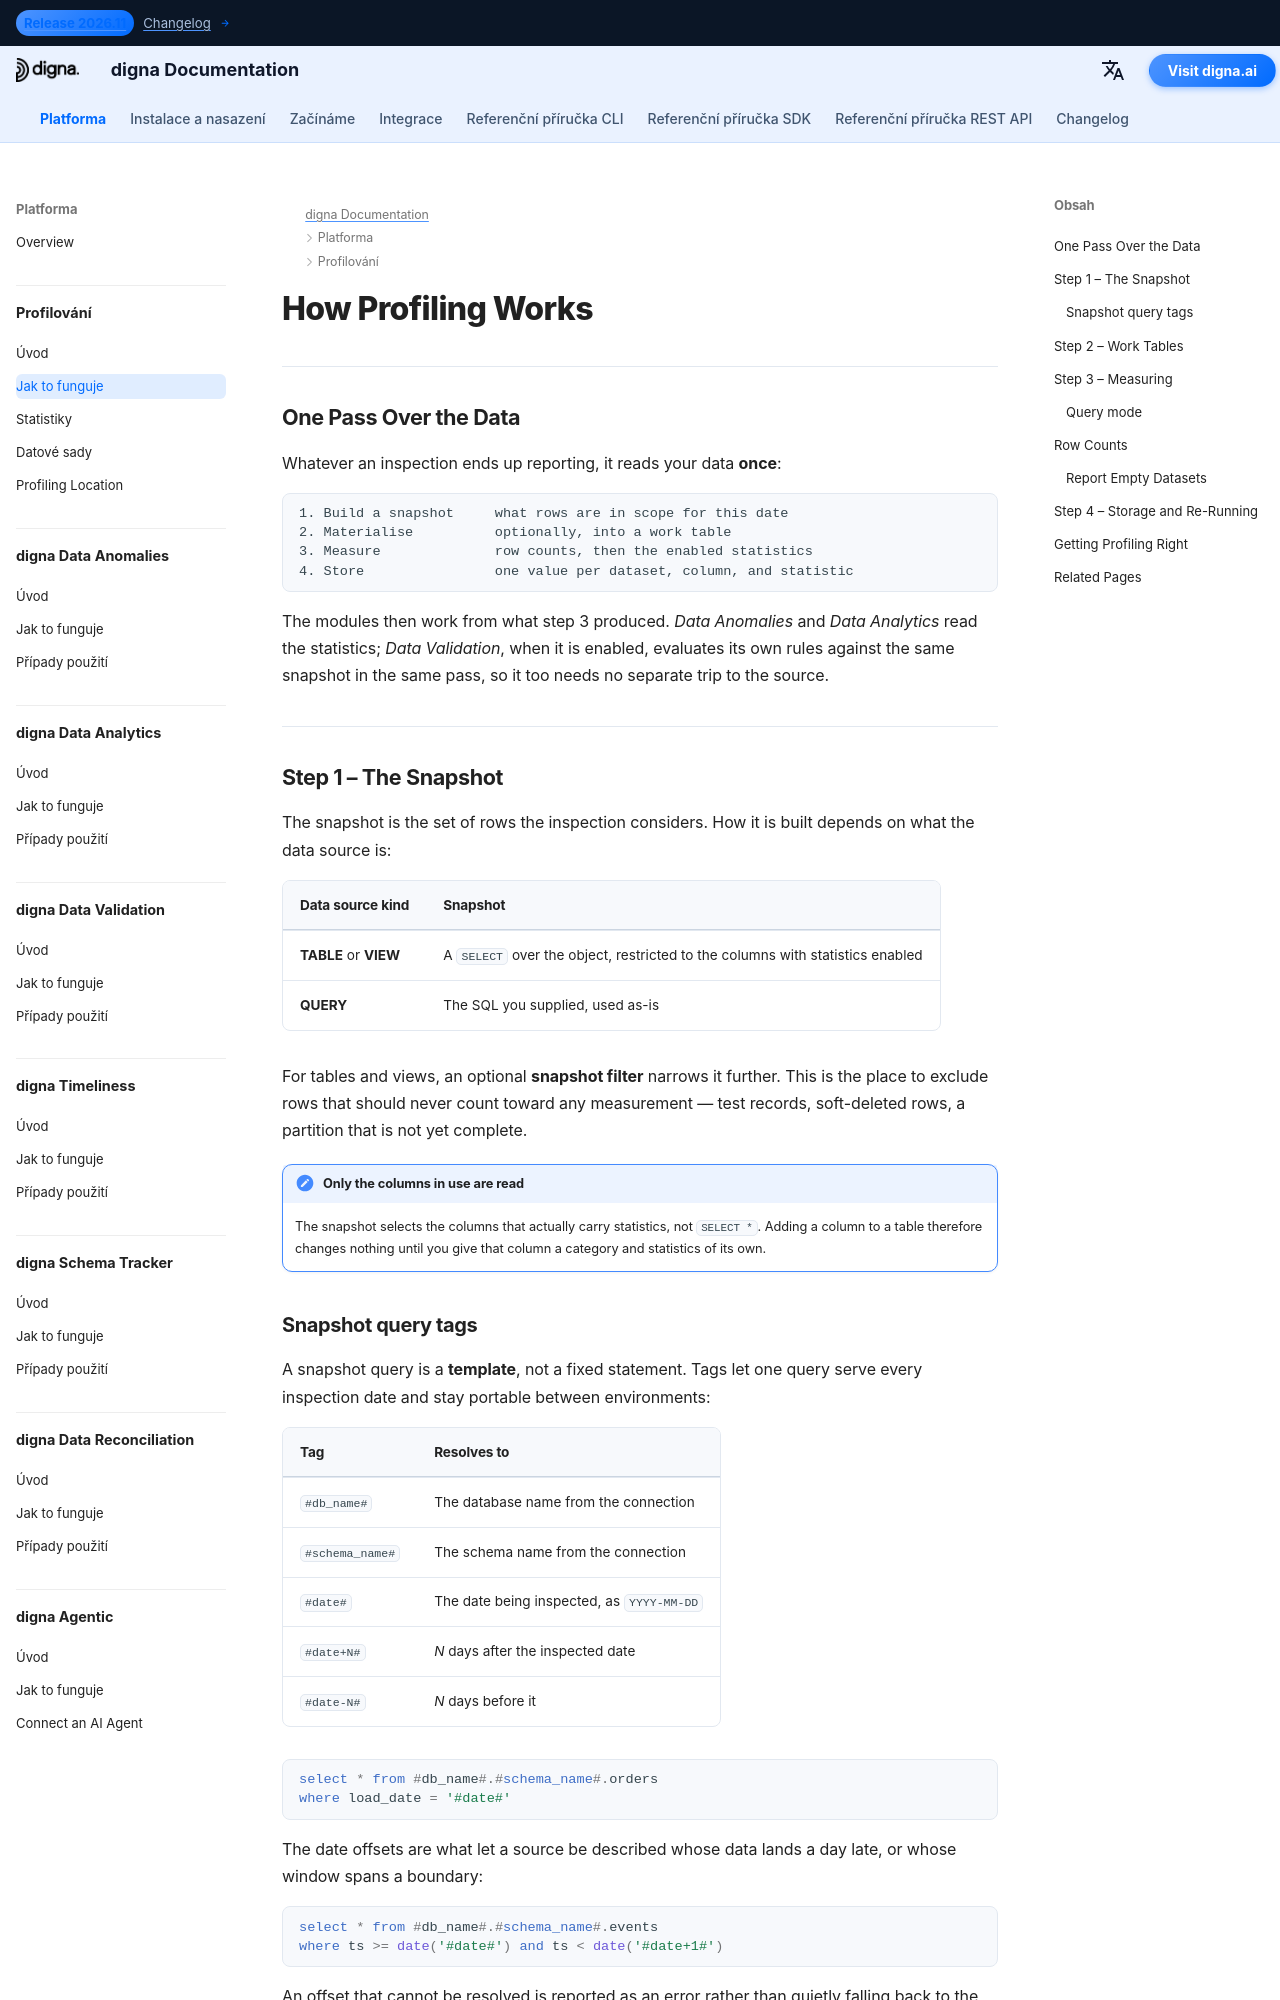

repository: dignaai/digna-docs · page: cs/platform/profiling/how_it_works/index.html · generator: mkdocs

---
title: How Profiling Works | digna Documentation
description: The mechanics of digna profiling — the snapshot query and the #date# marker, how dataset filters and grouping are applied, Standard, Session and Permanent work tables, Single and Combined query modes, and the row counts that always run.
image: /assets/logo_square.png
keywords:
  - digna profiling
  - snapshot query
  - profiling mode
  - session permanent work table
  - query mode single combined
  - row count data volume
  - incremental inspection
  - quality of data
  - observability of data
lang: en
robots: index, follow
og_title: How Profiling Works | digna Documentation
og_description: Snapshot queries, work tables, query modes, and the row counts that always run — the mechanics of digna profiling.
og_image: /assets/logo_square.png
og_type: article
twitter_card: summary_large_image
---

# How Profiling Works

---

## One Pass Over the Data

Whatever an inspection ends up reporting, it reads your data **once**:

```
1. Build a snapshot     what rows are in scope for this date
2. Materialise          optionally, into a work table
3. Measure              row counts, then the enabled statistics
4. Store                one value per dataset, column, and statistic
```

The modules then work from what step 3 produced. *Data Anomalies* and *Data Analytics* read the statistics; *Data Validation*, when it is enabled, evaluates its own rules against the same snapshot in the same pass, so it too needs no separate trip to the source.

---

## Step 1 – The Snapshot

The snapshot is the set of rows the inspection considers. How it is built depends on what the data source is:

| Data source kind | Snapshot |
|---|---|
| **TABLE** or **VIEW** | A `SELECT` over the object, restricted to the columns with statistics enabled |
| **QUERY** | The SQL you supplied, used as-is |

For tables and views, an optional **snapshot filter** narrows it further. This is the place to exclude rows that should never count toward any measurement — test records, soft-deleted rows, a partition that is not yet complete.

!!! note "Only the columns in use are read"
    The snapshot selects the columns that actually carry statistics, not `SELECT *`. Adding a column to a table therefore changes nothing until you give that column a category and statistics of its own.
